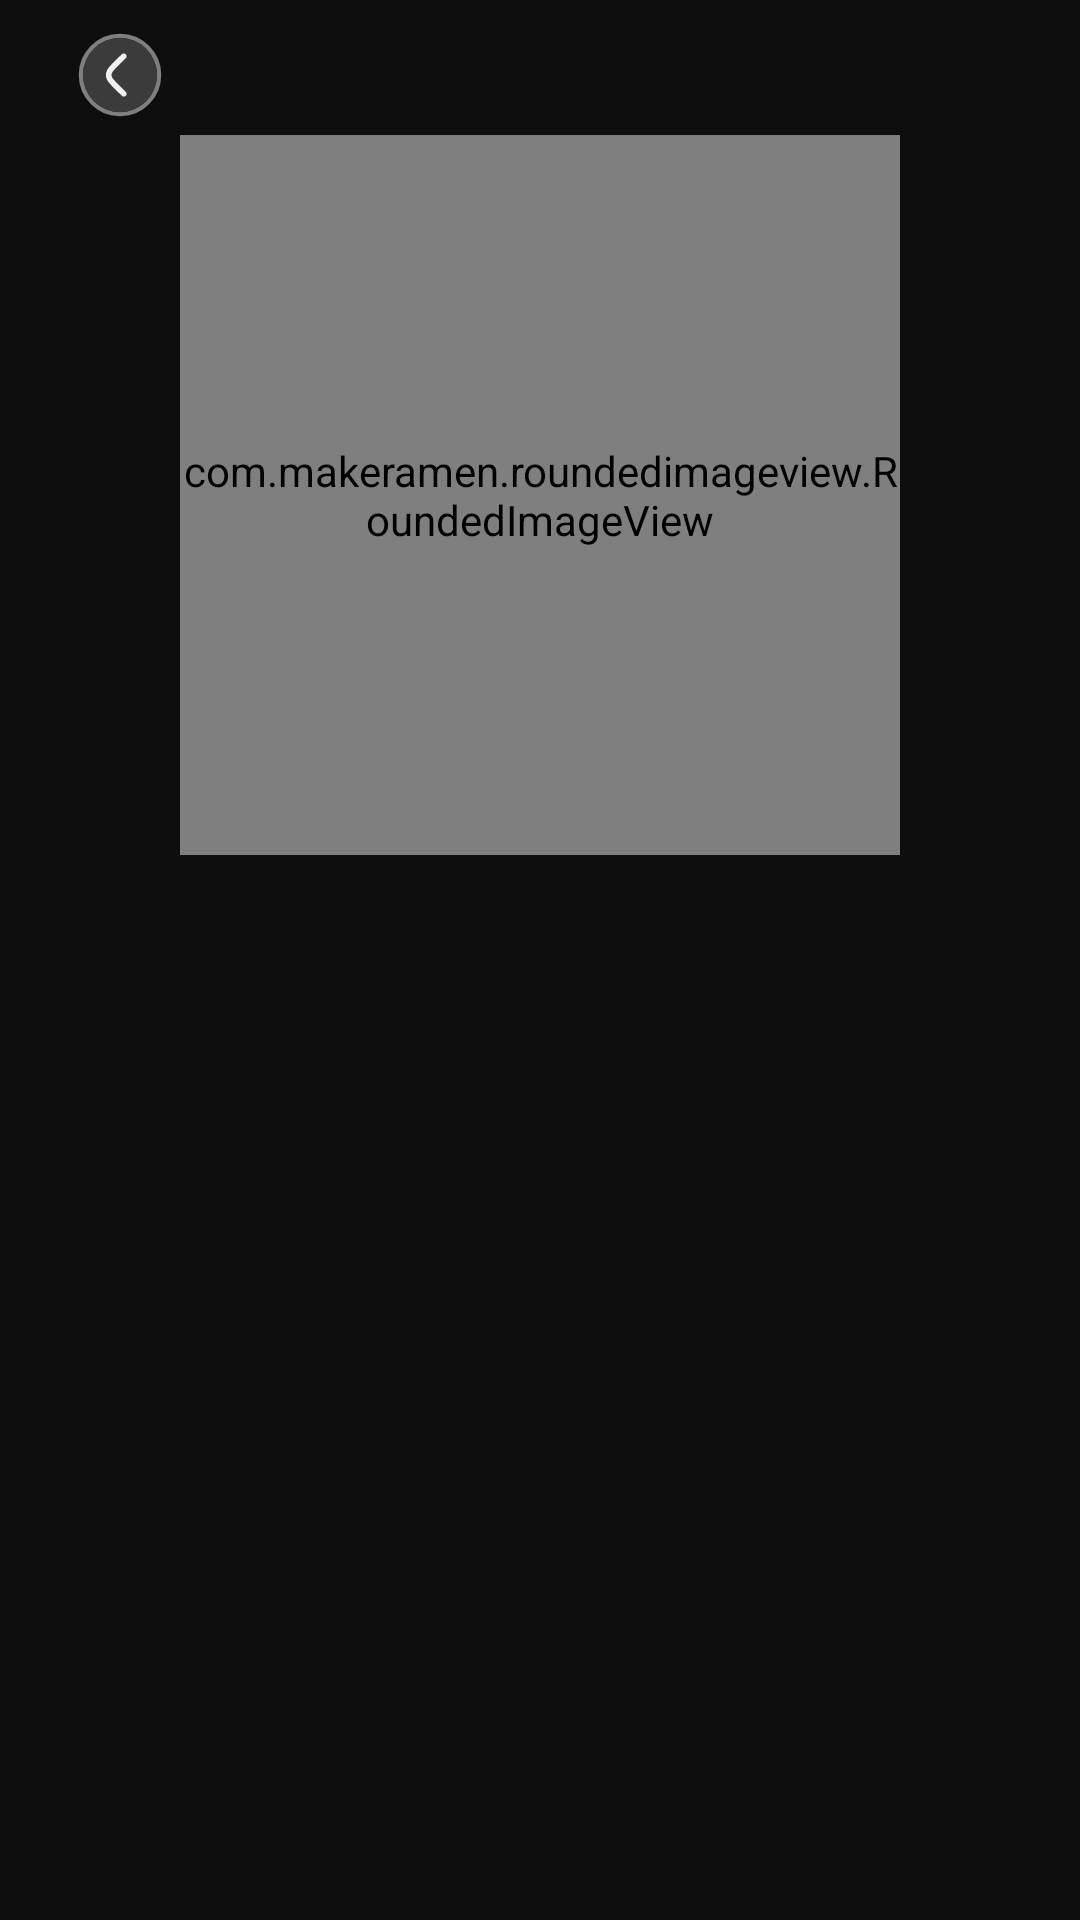

Write the Android layout XML for this screen, with the resource values it uses.
<!-- AndroidManifest.xml: application theme Theme.Spotifyapp -->
<!-- res/layout/fragment_detail_album.xml -->
<?xml version="1.0" encoding="utf-8"?>
<FrameLayout xmlns:android="http://schemas.android.com/apk/res/android"
    xmlns:tools="http://schemas.android.com/tools"
    android:layout_width="match_parent"
    android:layout_height="match_parent"
    xmlns:app="http://schemas.android.com/apk/res-auto"
    tools:context=".Fragment.DetailAlbumFragment"
    android:background="@color/backgound_home"
    android:paddingTop="10dp">

    <LinearLayout
        android:layout_width="match_parent"
        android:layout_height="match_parent"
        android:orientation="vertical"
        >

        <ImageButton
            android:id="@+id/btnBack"
            android:layout_width="30dp"
            android:layout_height="30dp"
            android:background="@drawable/selector_btnback"
            android:layout_gravity="center_vertical"
            android:layout_marginLeft="25dp"
            />

        <com.makeramen.roundedimageview.RoundedImageView
            android:layout_width="240dp"
            android:layout_height="240dp"
            android:layout_gravity="center_horizontal"
            app:riv_corner_radius="5dp"
            android:src="@drawable/default_logo"
            android:id="@+id/img"
            android:layout_marginTop="5dp"
            />

        <TextView
            android:layout_width="match_parent"
            android:layout_height="wrap_content"
            android:layout_gravity="center_horizontal"
            android:textColor="@color/foreground_musicplayer"
            android:textSize="20sp"
            android:textStyle="bold"
            android:layout_marginTop="10dp"
            android:id="@+id/tvTitle"
            android:textAlignment="center"
            android:paddingLeft="5dp"
            android:paddingRight="5dp"
            android:maxLines="2"
            android:ellipsize="end"
            />

        <TextView
            android:layout_width="match_parent"
            android:layout_height="wrap_content"
            android:layout_gravity="center_horizontal"
            android:textColor="@color/foreground_musicplayer"
            android:textSize="15sp"
            android:layout_marginTop="10dp"
            android:id="@+id/tvSubTitle"
            android:textAlignment="center"
            android:paddingLeft="5dp"
            android:paddingRight="5dp"
            android:maxLines="1"
            android:ellipsize="end"
            />

        <TextView
            android:layout_width="match_parent"
            android:layout_height="wrap_content"
            android:layout_gravity="center_horizontal"
            android:textColor="@color/foreground_musicplayer"
            android:textSize="10sp"
            android:layout_marginTop="10dp"
            android:id="@+id/tvDes"
            android:textAlignment="center"
            android:paddingLeft="5dp"
            android:paddingRight="5dp"
            android:maxLines="1"
            android:ellipsize="end"
            />

        <FrameLayout
            android:layout_marginTop="10dp"
            android:layout_width="match_parent"
            android:layout_height="wrap_content"
            android:id="@+id/flContainerListSongAlbum"
            />


    </LinearLayout>



</FrameLayout>
<!-- resources referenced by this layout -->
<resources>
  <color name="backgound_home">#0F0E0E</color>
  <color name="foreground_musicplayer">#F0F0F0</color>
  <!-- drawable default_logo (drawable) -->
  <vector android:height="150dp"
      android:viewportHeight="40"
      android:viewportWidth="40"
      android:width="150dp"
      xmlns:android="http://schemas.android.com/apk/res/android"
  
      >
      <group android:translateX="8"
          android:translateY="8"
          >
          <path android:fillColor="@color/foreground_musicplayer_40"
              android:pathData="M12,2A10,10 0 0,0 2,12A10,10 0 0,0 12,22A10,10 0 0,0 22,12A10,10 0 0,0 12,2Z"
              android:strokeColor="@color/foreground_musicplayer_60"
              android:strokeWidth="15"
              />
          <path android:fillColor="@color/foreground_musicplayer"
              android:pathData="M21,3V15.5A3.5,3.5 0 0,1 17.5,19A3.5,3.5 0 0,1 14,15.5A3.5,3.5 0 0,1 17.5,12C18.04,12 18.55,12.12 19,12.34V6.47L9,8.6V17.5A3.5,3.5 0 0,1 5.5,21A3.5,3.5 0 0,1 2,17.5A3.5,3.5 0 0,1 5.5,14C6.04,14 6.55,14.12 7,14.34V6L21,3Z"
              />
  
  
      </group>
  </vector>
  <!-- drawable selector_btnback (drawable) -->
  <?xml version="1.0" encoding="utf-8"?>
  <selector xmlns:android="http://schemas.android.com/apk/res/android">
  
      <item android:state_enabled="true"
          android:state_pressed="true"
          android:drawable="@drawable/ic_back_pressed"
          />
      <item android:state_enabled="true"
          android:state_pressed="false"
          android:drawable="@drawable/ic_back"
          />
  </selector>
  <style name="Theme.Spotifyapp" parent="Theme.MaterialComponents.DayNight.DarkActionBar">
          
          <item name="colorPrimary">@color/purple_500</item>
          <item name="colorPrimaryVariant">@color/purple_700</item>
          <item name="colorOnPrimary">@color/white</item>
          
          <item name="colorSecondary">@color/teal_200</item>
          <item name="colorSecondaryVariant">@color/teal_700</item>
          <item name="colorOnSecondary">@color/black</item>
          
          <item name="android:statusBarColor">?attr/colorPrimaryVariant</item>
          
          <item name="android:windowBackground">@drawable/splashscreen</item>
      </style>
  <color name="foreground_musicplayer_40">#66F0F0F0</color>
  <color name="foreground_musicplayer_60">#99F0F0F0</color>
  <color name="purple_500">#FF6200EE</color>
  <color name="purple_700">#FF3700B3</color>
  <color name="white">#FFFFFFFF</color>
  <color name="teal_200">@color/coloricon</color>
  <color name="teal_700">#FF018786</color>
  <color name="black">#FF000000</color>
  <!-- drawable splashscreen (drawable) -->
  <?xml version="1.0" encoding="utf-8"?>
  <layer-list xmlns:android="http://schemas.android.com/apk/res/android">
  
      <item android:drawable="@color/backgound_home"
          />
  
  
  
  
  
  
      <item android:drawable="@drawable/spotify_logo_green"
          android:gravity="center"
          />
  
  </layer-list>
  <color name="coloricon">#1ED760</color>
</resources>
